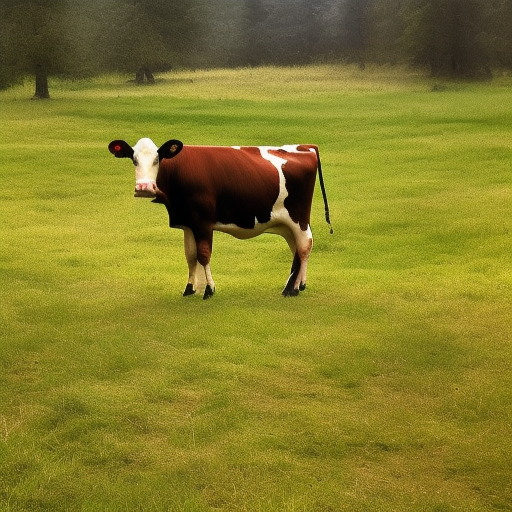
Generation parameters embedded in this image by AUTOMATIC1111 Stable Diffusion web UI or a fork of it (Forge, ...) (PNG 'parameters' text chunk):
A photo of a cow  in the meadow
Steps: 20, Sampler: Euler a, CFG scale: 7, Seed: 4260258887, Size: 512x512, Model hash: 4c86efd062, Model: model